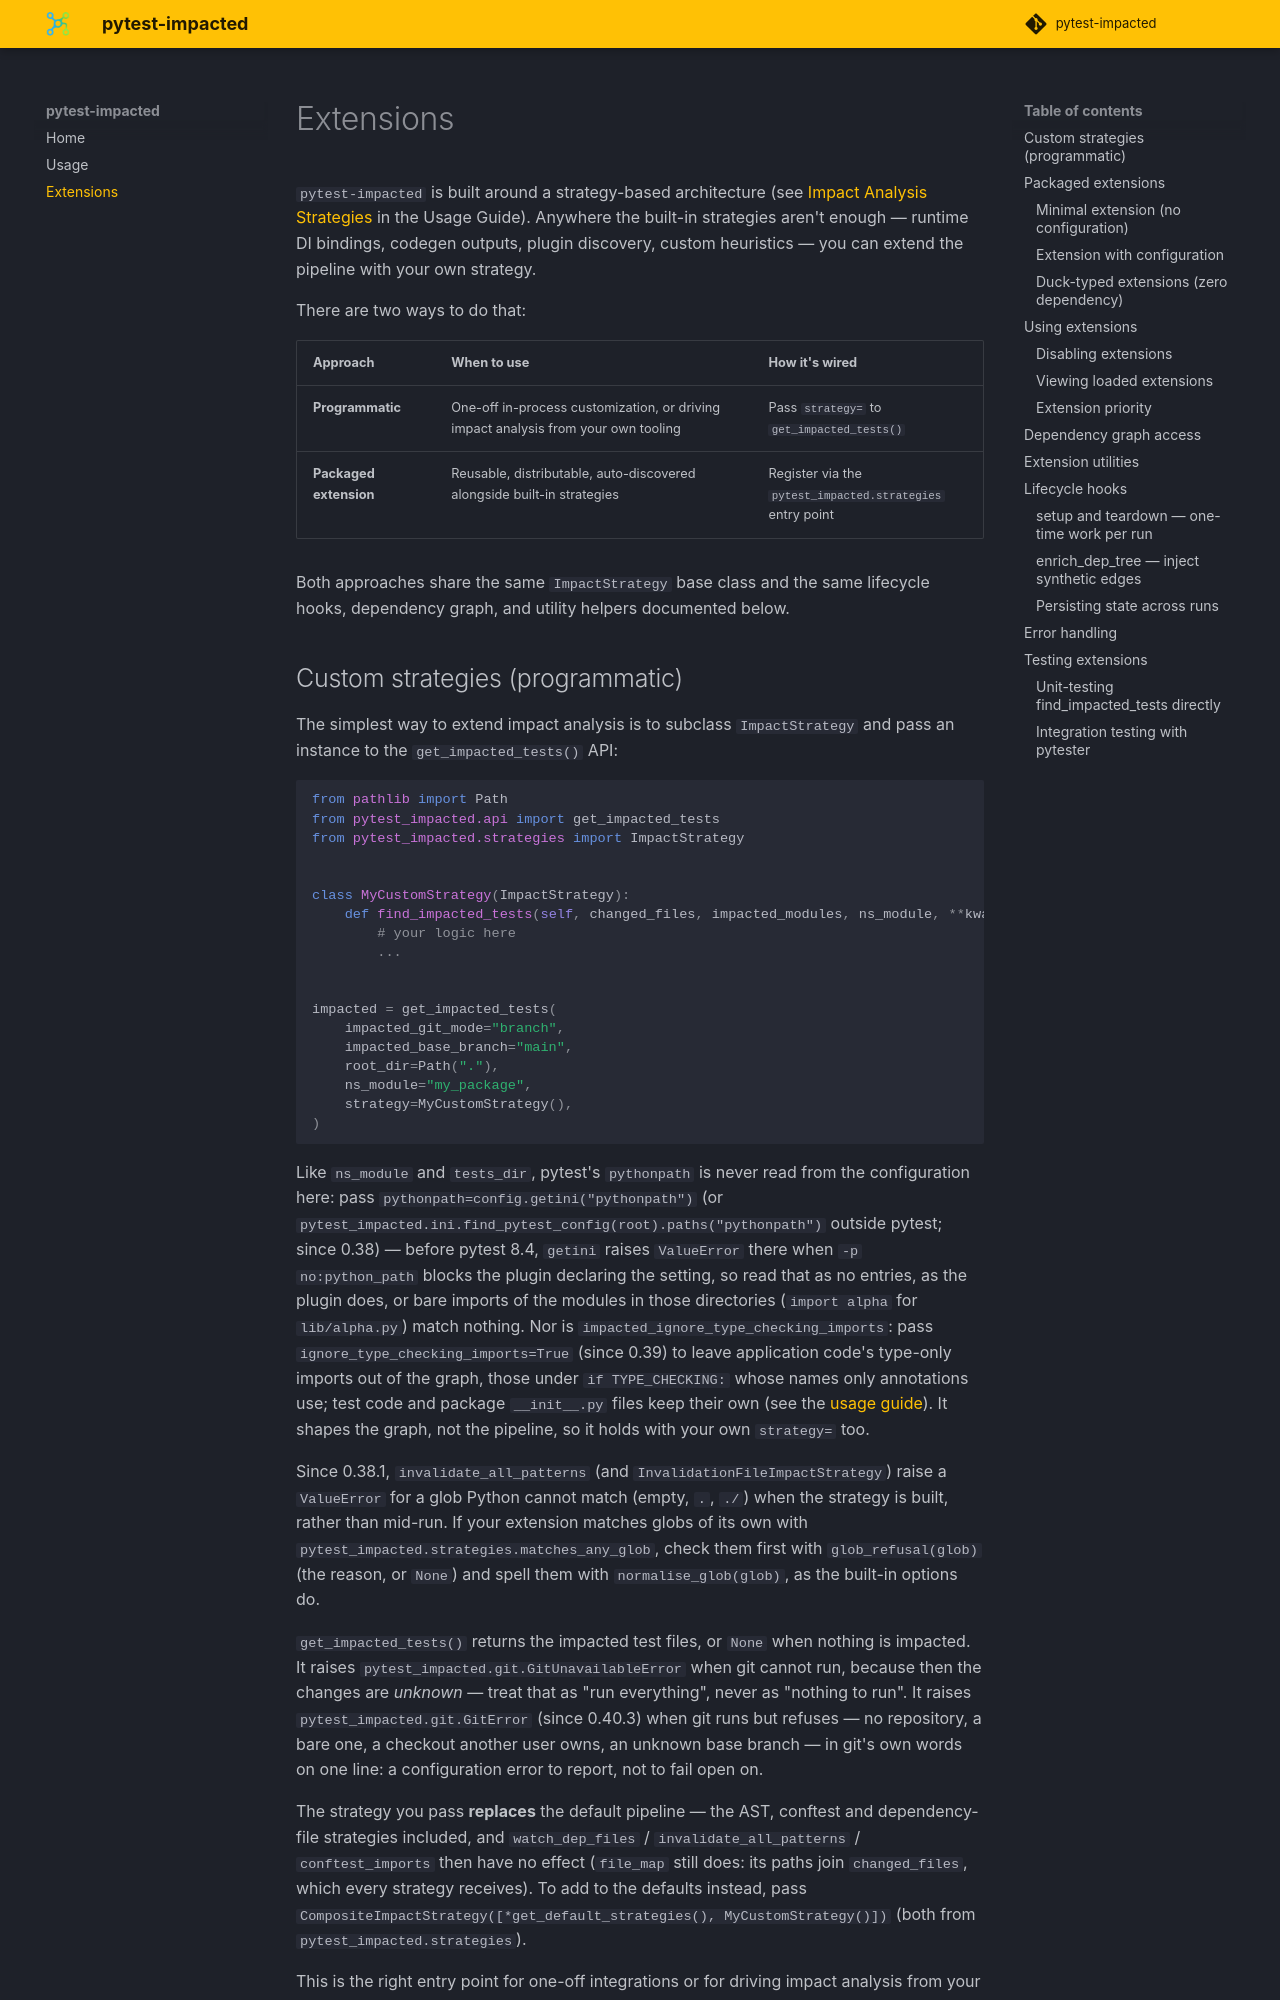

repository: promptromp/pytest-impacted · page: extensions/index.html · generator: mkdocs

# Extensions

`pytest-impacted` is built around a strategy-based architecture (see [Impact Analysis Strategies](usage.md#impact-analysis-strategies) in the Usage Guide). Anywhere the built-in strategies aren't enough — runtime DI bindings, codegen outputs, plugin discovery, custom heuristics — you can extend the pipeline with your own strategy.

There are two ways to do that:

| Approach | When to use | How it's wired |
|---|---|---|
| **Programmatic** | One-off in-process customization, or driving impact analysis from your own tooling | Pass `strategy=` to `get_impacted_tests()` |
| **Packaged extension** | Reusable, distributable, auto-discovered alongside built-in strategies | Register via the `pytest_impacted.strategies` entry point |

Both approaches share the same `ImpactStrategy` base class and the same lifecycle hooks, dependency graph, and utility helpers documented below.
